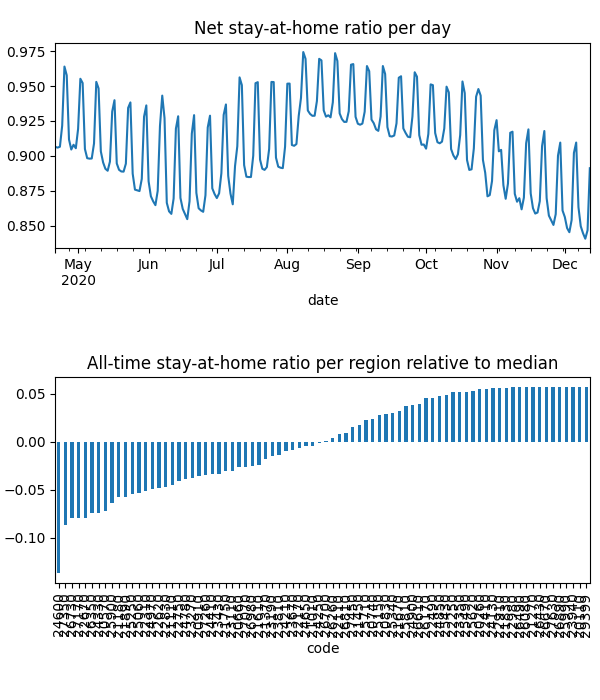

Values plotted in this chart, from the file beside it:
date, code, km, stay, weight, visit
2020-04-21, 20110, , 1.0, 6.178137148304165e-06, 0.0
2020-04-21, 20260, , 1.0, 6.510039365234966e-06, 0.0
2020-04-21, 20570, 5.117, 0.877, 8.338461384583317e-05, 0.0004959
2020-04-21, 20660, 7.016, 0.9166, 6.85210088249501e-05, 0.01662
2020-04-21, 20740, 3.821, 0.9684, 2.1249520851127046e-05, 0.0
2020-04-21, 20830, 4.958, 0.9714, 3.1702149961079764e-05, 0.0002999
2020-04-21, 20910, 7.331, 0.9163, 4.918449849929491e-05, 0.01525
2020-04-21, 21010, 5.474, 0.9226, 6.92004954907135e-06, 0.0
2020-04-21, 21110, 6.232, 0.9092, 9.785642171616723e-05, 0.02821
2020-04-21, 21180, 8.293, 0.8754, 0.0001755, 0.05193
2020-04-21, 21270, , 1.0, 2.962305659251651e-06, 0.0
2020-04-21, 21370, 4.214, 0.9314, 2.115461670153059e-05, 3.184247945181067e-05
2020-04-21, 21450, 10.76, 0.9579, 8.373897744904372e-05, 0.008501
2020-04-21, 21610, 8.874, 0.9155, 0.0002736, 0.05014
2020-04-21, 21670, 3.901, 0.969, 7.380528254570627e-06, 0.0
2020-04-21, 21750, 3.833, 0.9031, 1.1134852727042901e-05, 0.0
2020-04-21, 21830, 3.838, 0.9917, 6.054449124421172e-06, 0.0
2020-04-21, 21890, 6.549, 0.8906, 0.000103, 0.03429
2020-04-21, 22110, 5.4, 0.947, 2.7194134594320824e-05, 0.0
2020-04-21, 22170, 7.612, 0.9296, 0.0001052, 0.01236
2020-04-21, 22250, , 1.0, 4.785379313162791e-06, 0.0
2020-04-21, 22310, 6.628, 0.9012, 9.726824243710678e-05, 0.0327
2020-04-21, 22410, 5.42, 0.9908, 8.824797855149413e-06, 0.0
2020-04-21, 22490, 5.442, 0.9913, 1.0949300641120534e-05, 0.0006497
2020-04-21, 22620, 5.057, 0.9038, 8.60532102292831e-05, 0.0
2020-04-21, 22670, 8.595, 0.8463, 0.0001651, 0.06323
2020-04-21, 22750, 6.239, 0.9106, 0.0001771, 0.0001928
2020-04-21, 22830, 5.162, 0.8947, 5.09151447415781e-05, 4.653900842956944e-05
2020-04-21, 22910, , 1.0, 6.464053757660038e-06, 0.0
2020-04-21, 22980, , 1.0, 2.209111297659488e-06, 0.0
2020-04-21, 23110, 9.095, 0.8836, 5.325685832700158e-05, 0.01862
2020-04-21, 23190, 3.989, 0.928, 1.3316786908562467e-05, 0.0
2020-04-21, 23270, 8.13, 0.8923, 0.0001977, 0.04024
2020-04-21, 23350, 3.953, 0.993, 8.606083278513517e-06, 0.0
2020-04-21, 23430, 7.704, 0.8986, 9.992391366419194e-05, 0.02956
2020-04-21, 23670, 6.453, 0.928, 0.0001012, 0.02013
2020-04-21, 23810, 7.437, 0.9254, 5.908692775403909e-05, 0.0003756
2020-04-21, 23940, , 1.0, 2.0460486008199475e-06, 0.0
2020-04-21, 24130, 3.989, 0.9954, 2.3131192855064454e-05, 0.0002293
2020-04-21, 24210, 6.854, 0.936, 7.178585664576751e-05, 0.01363
2020-04-21, 24250, 3.9, 0.9228, 3.87397092539116e-06, 0.0
2020-04-21, 24330, 7.698, 0.8646, 6.641949199361203e-05, 0.03085
2020-04-21, 24410, 6.193, 0.9054, 6.984769789991605e-05, 0.01814
2020-04-21, 24600, 12.88, 0.8112, 0.0002087, 0.1406
2020-04-21, 24650, 10.65, 0.9331, 0.0001324, 0.02327
2020-04-21, 24780, 4.931, 0.9085, 4.916654968144484e-05, 0.0
2020-04-21, 24850, 7.558, 0.9831, 3.121526829282539e-05, 0.0
2020-04-21, 24900, 3.955, 0.9783, 1.4784172192104001e-05, 0.0001607
2020-04-21, 24970, 8.891, 0.8918, 0.0001236, 0.03816
2020-04-21, 25060, 6.425, 0.8994, 8.454123845239879e-05, 0.027
2020-04-21, 25150, 10.4, 0.9737, 2.066875297779043e-05, 0.0009321
2020-04-21, 25250, 6.564, 0.893, 0.0001158, 0.03984
2020-04-21, 25340, 6.676, 0.9708, 9.282685553992881e-05, 0.002452
2020-04-21, 25430, 3.9, 0.9888, 7.637274768145275e-06, 0.0
2020-04-21, 25490, 5.424, 0.9959, 4.333727917629868e-06, 0.0003377
2020-04-21, 25620, , 1.0, 5.634800027863718e-06, 0.0
2020-04-21, 25710, 8.17, 0.9678, 4.3197747624997385e-05, 0.00598
2020-04-21, 25810, 4.393, 0.9794, 6.791217762676116e-06, 0.0
2020-04-21, 25900, 7.655, 0.8896, 9.040102182278223e-05, 0.03688
2020-04-21, 25990, , 1.0, 1.7669207466797645e-06, 0.0
... 18,820 more rows
